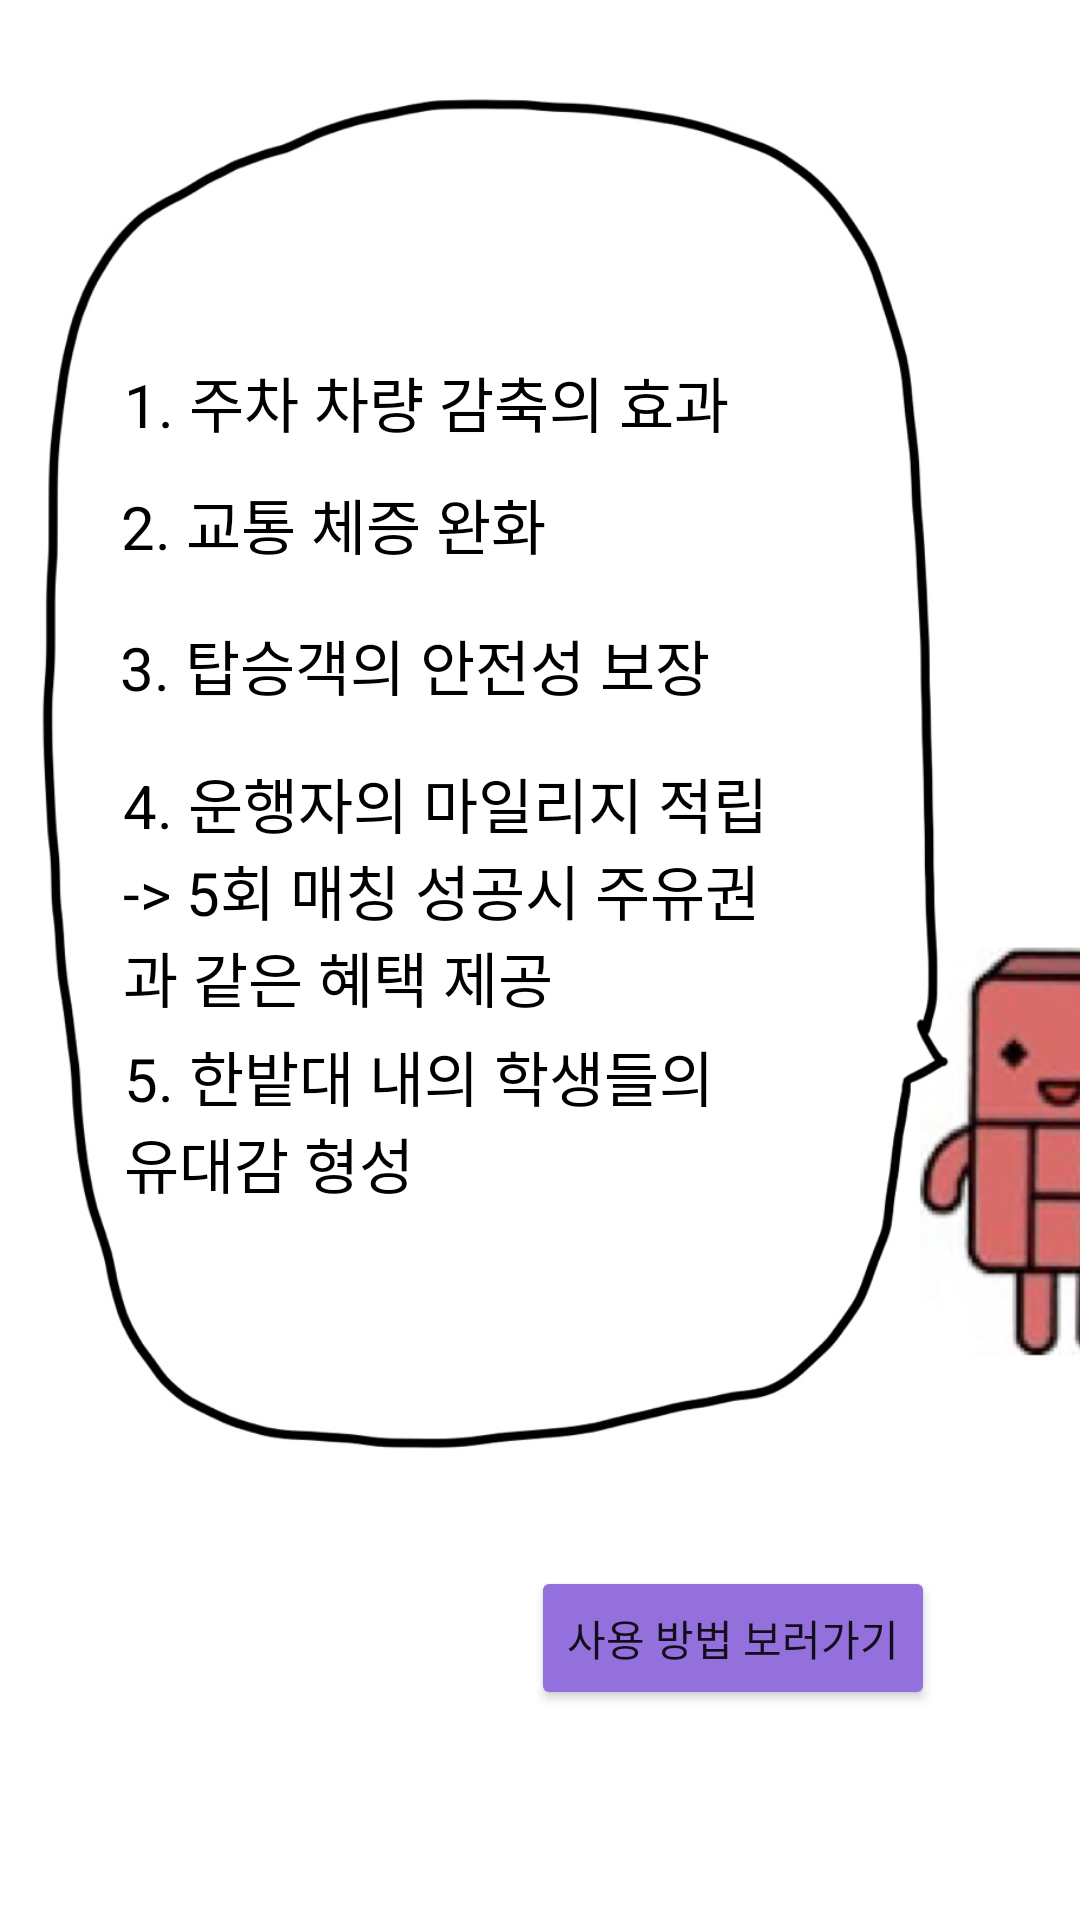

Produce the Android XML layout that renders to this screen, including the resource entries it uses.
<!-- AndroidManifest.xml: application theme Theme.Trafficsafe -->
<!-- res/layout/carsharnotice.xml -->
<?xml version="1.0" encoding="utf-8"?>
<androidx.constraintlayout.widget.ConstraintLayout xmlns:android="http://schemas.android.com/apk/res/android"
    xmlns:app="http://schemas.android.com/apk/res-auto"
    xmlns:tools="http://schemas.android.com/tools"
    android:layout_width="match_parent"
    android:background="@color/white"
    android:layout_height="match_parent">


    <ImageView
        android:id="@+id/imageView3"
        android:layout_width="417dp"
        android:layout_height="522dp"
        app:srcCompat="@drawable/cutelogo2"
        tools:ignore="MissingConstraints"
        tools:layout_editor_absoluteX="0dp"
        tools:layout_editor_absoluteY="97dp" />

    <TextView
        android:id="@+id/textView7"
        android:layout_width="wrap_content"
        android:layout_height="wrap_content"
        android:text="1. 주차 차량 감축의 효과"
        android:textColor="@color/black"
        android:textSize="20dp"
        app:layout_constraintBottom_toTopOf="@+id/textView9"
        app:layout_constraintEnd_toEndOf="parent"
        app:layout_constraintHorizontal_bias="0.262"
        app:layout_constraintStart_toStartOf="parent"
        app:layout_constraintTop_toTopOf="@+id/imageView3"
        app:layout_constraintVertical_bias="0.913"
        tools:ignore="MissingConstraints" />

    <TextView
        android:id="@+id/textView9"
        android:layout_width="207dp"
        android:layout_height="31dp"
        android:layout_marginBottom="16dp"
        android:text="2. 교통 체증 완화"
        android:textColor="@color/black"
        android:textSize="20dp"
        app:layout_constraintBottom_toTopOf="@+id/textView10"
        app:layout_constraintEnd_toEndOf="parent"
        app:layout_constraintHorizontal_bias="0.264"
        app:layout_constraintStart_toStartOf="parent"
        tools:ignore="MissingConstraints" />

    <TextView
        android:id="@+id/textView10"
        android:layout_width="213dp"
        android:layout_height="30dp"
        android:layout_marginBottom="16dp"
        android:text="3. 탑승객의 안전성 보장"
        android:textColor="@color/black"
        android:textSize="20dp"
        app:layout_constraintBottom_toTopOf="@+id/textView11"
        app:layout_constraintEnd_toEndOf="parent"
        app:layout_constraintHorizontal_bias="0.272"
        app:layout_constraintStart_toStartOf="parent"
        tools:ignore="MissingConstraints" />

    <TextView
        android:id="@+id/textView11"
        android:layout_width="219dp"
        android:layout_height="83dp"
        android:layout_marginBottom="8dp"
        android:text="4. 운행자의 마일리지 적립 -> 5회 매칭 성공시 주유권과 같은 혜택 제공"
        android:textColor="@color/black"
        android:textSize="20dp"
        app:layout_constraintBottom_toTopOf="@+id/textView12"
        app:layout_constraintEnd_toEndOf="parent"
        app:layout_constraintHorizontal_bias="0.29"
        app:layout_constraintStart_toStartOf="parent"
        tools:ignore="MissingConstraints" />

    <TextView
        android:id="@+id/textView12"
        android:layout_width="206dp"
        android:layout_height="58dp"
        android:layout_marginBottom="120dp"
        android:text="5. 한밭대 내의 학생들의 유대감 형성"
        android:textColor="@color/black"
        android:textSize="20dp"
        app:layout_constraintBottom_toBottomOf="@+id/imageView3"
        app:layout_constraintEnd_toEndOf="parent"
        app:layout_constraintHorizontal_bias="0.268"
        app:layout_constraintStart_toStartOf="parent"
        tools:ignore="MissingConstraints" />

    <Button
        android:id="@+id/button"
        android:layout_width="wrap_content"
        android:layout_height="wrap_content"
        android:backgroundTint="#9370DB"
        android:onClick="next"
        android:text="사용 방법 보러가기"
        app:layout_constraintBottom_toBottomOf="parent"
        app:layout_constraintEnd_toEndOf="parent"
        app:layout_constraintHorizontal_bias="0.785"
        app:layout_constraintStart_toStartOf="parent"
        app:layout_constraintTop_toBottomOf="@+id/imageView3"
        app:layout_constraintVertical_bias="0.0"
        tools:ignore="MissingConstraints" />


</androidx.constraintlayout.widget.ConstraintLayout>
<!-- resources referenced by this layout -->
<resources>
  <!-- drawable cutelogo2: jpg bitmap (drawable-v24, 75894 bytes) -->
  <style name="Theme.Trafficsafe" parent="Theme.MaterialComponents.DayNight.DarkActionBar">
          
          <item name="colorPrimary">@color/purple_500</item>
          <item name="colorPrimaryVariant">@color/purple_700</item>
          <item name="colorOnPrimary">@color/white</item>
          
          <item name="colorSecondary">@color/teal_200</item>
          <item name="colorSecondaryVariant">@color/teal_700</item>
          <item name="colorOnSecondary">@color/black</item>
          
          <item name="android:statusBarColor">?attr/colorPrimaryVariant</item>
          
          <item name="toolbarStyle">@style/CustomToolBar</item>
      </style>
  <style name="CustomToolBar" parent="@style/Widget.AppCompat.Toolbar">
          <item name="toolbarStyle">@color/teal_200</item>
      </style>
  <!-- not gathered from this repository: default colours our renderer supplied (Android Studio template values) -->
  <color name="purple_500">#FF6200EE</color>
  <color name="purple_700">#FF3700B3</color>
  <color name="teal_200">#FF03DAC5</color>
  <color name="teal_700">#FF018786</color>
  <color name="black">#FF000000</color>
  <color name="white">#FFFFFFFF</color>
</resources>
